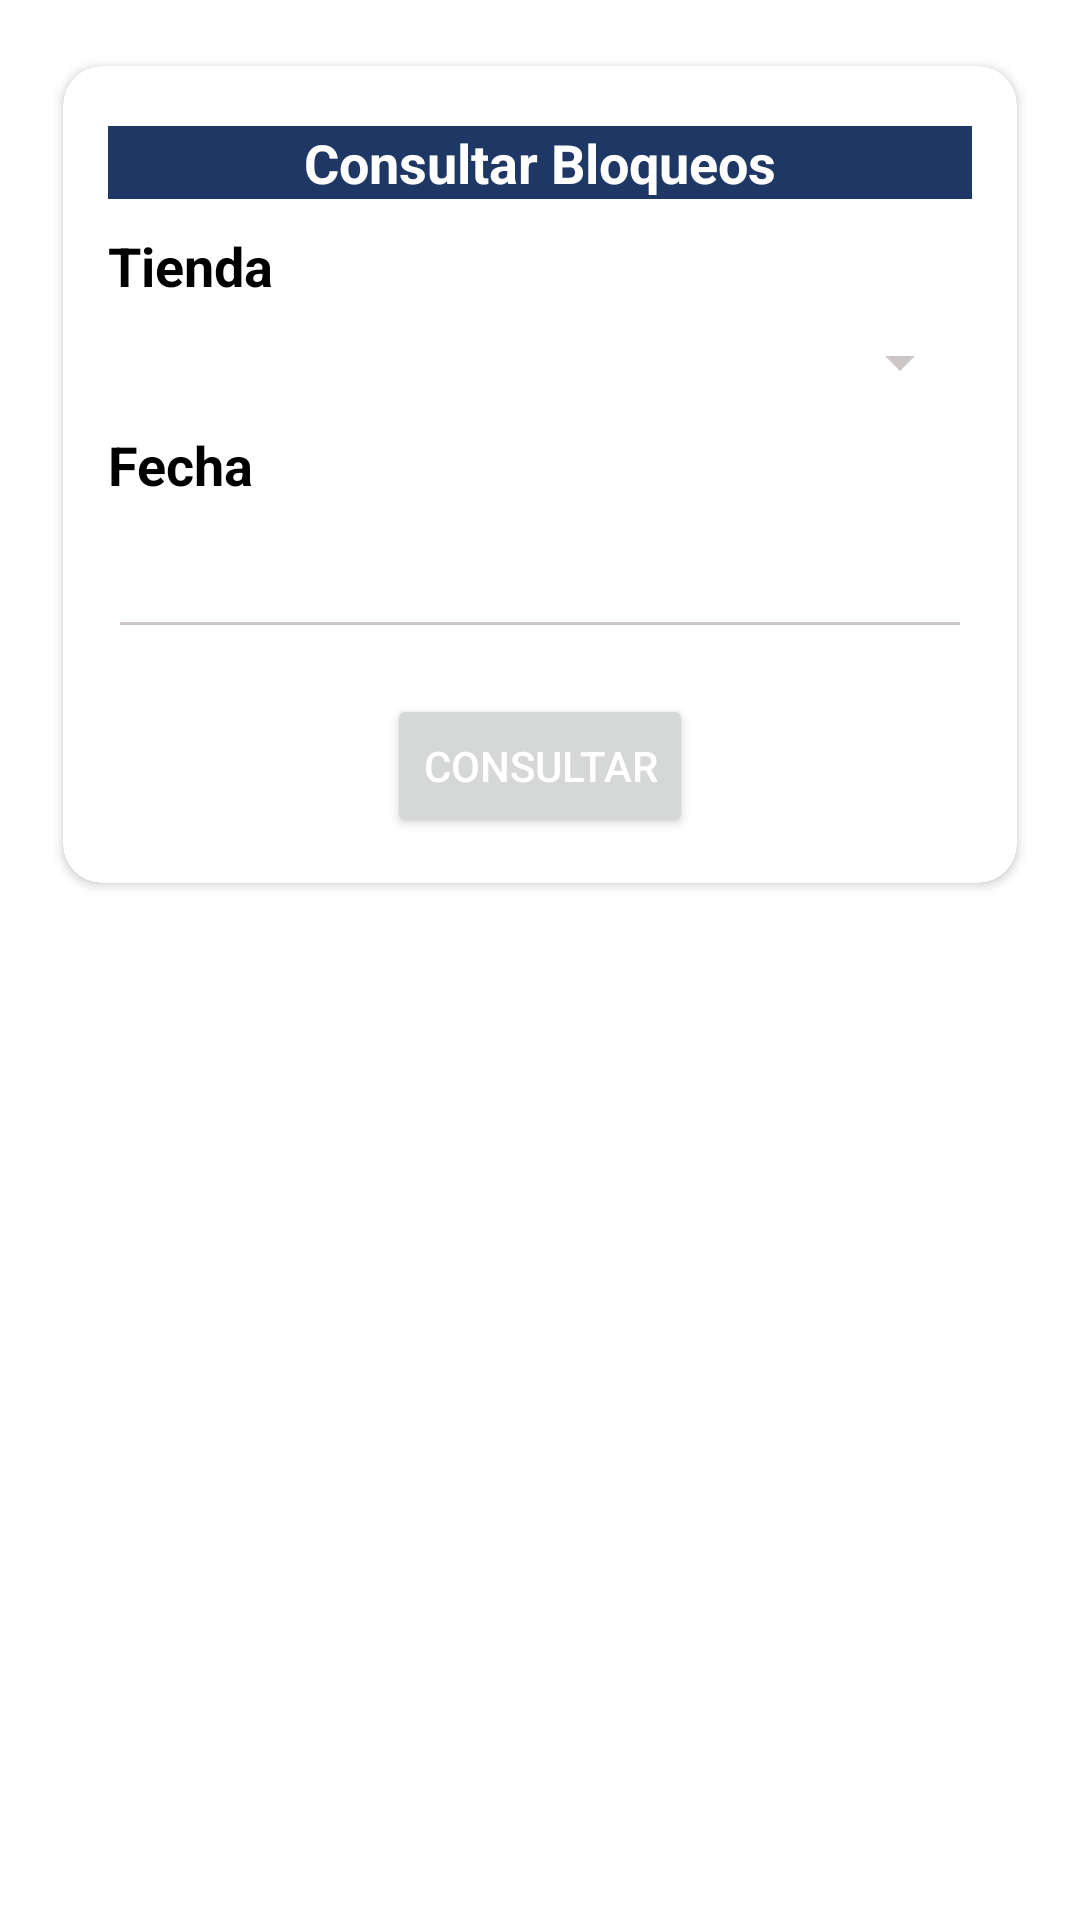

Reconstruct the res/layout file that produces this screen, plus the resources it refers to.
<!-- AndroidManifest.xml: application theme Theme.AppOperaciones -->
<!-- res/layout/fragment_consulta_bloqueos.xml -->
<?xml version="1.0" encoding="utf-8"?>
<LinearLayout
    xmlns:android="http://schemas.android.com/apk/res/android"
    xmlns:card_view="http://schemas.android.com/apk/res-auto"
    android:layout_width="match_parent"
    android:layout_height="match_parent"
    android:orientation="vertical"
    android:padding="15dp">

    <androidx.cardview.widget.CardView
        android:id="@+id/card_view"
        android:layout_width="match_parent"
        android:layout_height="wrap_content"
        card_view:cardCornerRadius="13dp"
        card_view:cardUseCompatPadding="true">

        <LinearLayout
            android:layout_width="match_parent"
            android:layout_height="match_parent"
            android:orientation="vertical"
            android:padding="15dp">

            <TextView
                android:layout_width="match_parent"
                android:layout_height="wrap_content"
                android:text="Consultar Bloqueos"
                android:layout_marginTop="5dp"
                android:gravity="center"
                android:textSize="18sp"
                android:background="@color/colorPrimary"
                android:textStyle="bold"
                android:textColor="@color/white">
            </TextView>
            <TextView
                android:layout_marginTop="10dp"
                android:layout_width="match_parent"
                android:layout_height="wrap_content"
                android:text="Tienda"
                android:textSize="18sp"
                android:textStyle="bold"
                android:textColor="@color/black"/>
            <Spinner
                android:id="@+id/tienda"
                android:layout_width="match_parent"
                android:layout_height="wrap_content"
                android:layout_marginTop="8dp" />
            <TextView
                android:layout_marginTop="10dp"
                android:layout_width="match_parent"
                android:layout_height="wrap_content"
                android:text="Fecha"
                android:textSize="18sp"
                android:textStyle="bold"
                android:textColor="@color/black"/>
            <EditText
                android:id="@+id/fecha"
                android:layout_marginTop="8dp"
                android:layout_width="match_parent"
                android:layout_height="wrap_content">
            </EditText>
            <Button
                android:id="@+id/consultar"
                android:layout_marginTop="15dp"
                android:layout_width="wrap_content"
                android:layout_height="wrap_content"
                android:text="Consultar"
                android:layout_gravity="center"
                android:textColor="@color/white"
                />


        </LinearLayout>
    </androidx.cardview.widget.CardView>


    <androidx.recyclerview.widget.RecyclerView
        android:layout_marginTop="8dp"
        android:id="@+id/recyclerview"
        android:layout_width="match_parent"
        android:layout_height="match_parent"
        />

</LinearLayout>
<!-- resources referenced by this layout -->
<resources>
  <color name="black">#FF000000</color>
  <color name="colorPrimary">#1F3764</color>
  <color name="white">#FFFFFFFF</color>
  <style name="Theme.AppOperaciones" parent="Theme.MaterialComponents.Light.DarkActionBar">
          
          <item name="colorPrimary">@color/colorPrimary</item>
          <item name="colorPrimaryVariant">@color/colorPrimary</item>
          <item name="colorOnPrimary">@color/white</item>
          
          <item name="colorSecondary">@color/colorEdit</item>
          <item name="colorSecondaryVariant">@color/colorEdit</item>
          <item name="colorOnSecondary">@color/ic_log_operacion</item>
          
          <item name="android:statusBarColor" tools:targetApi="l">?attr/colorPrimaryVariant</item>
          <item name="android:textColorSecondary">@color/white_opacity</item>
          <item name="colorSurface">@color/white</item>
  
          
  
      </style>
  <color name="colorEdit">#146CF2</color>
  <color name="ic_log_operacion">#FFFFFF</color>
  <color name="white_opacity">#CCC6C6</color>
</resources>
